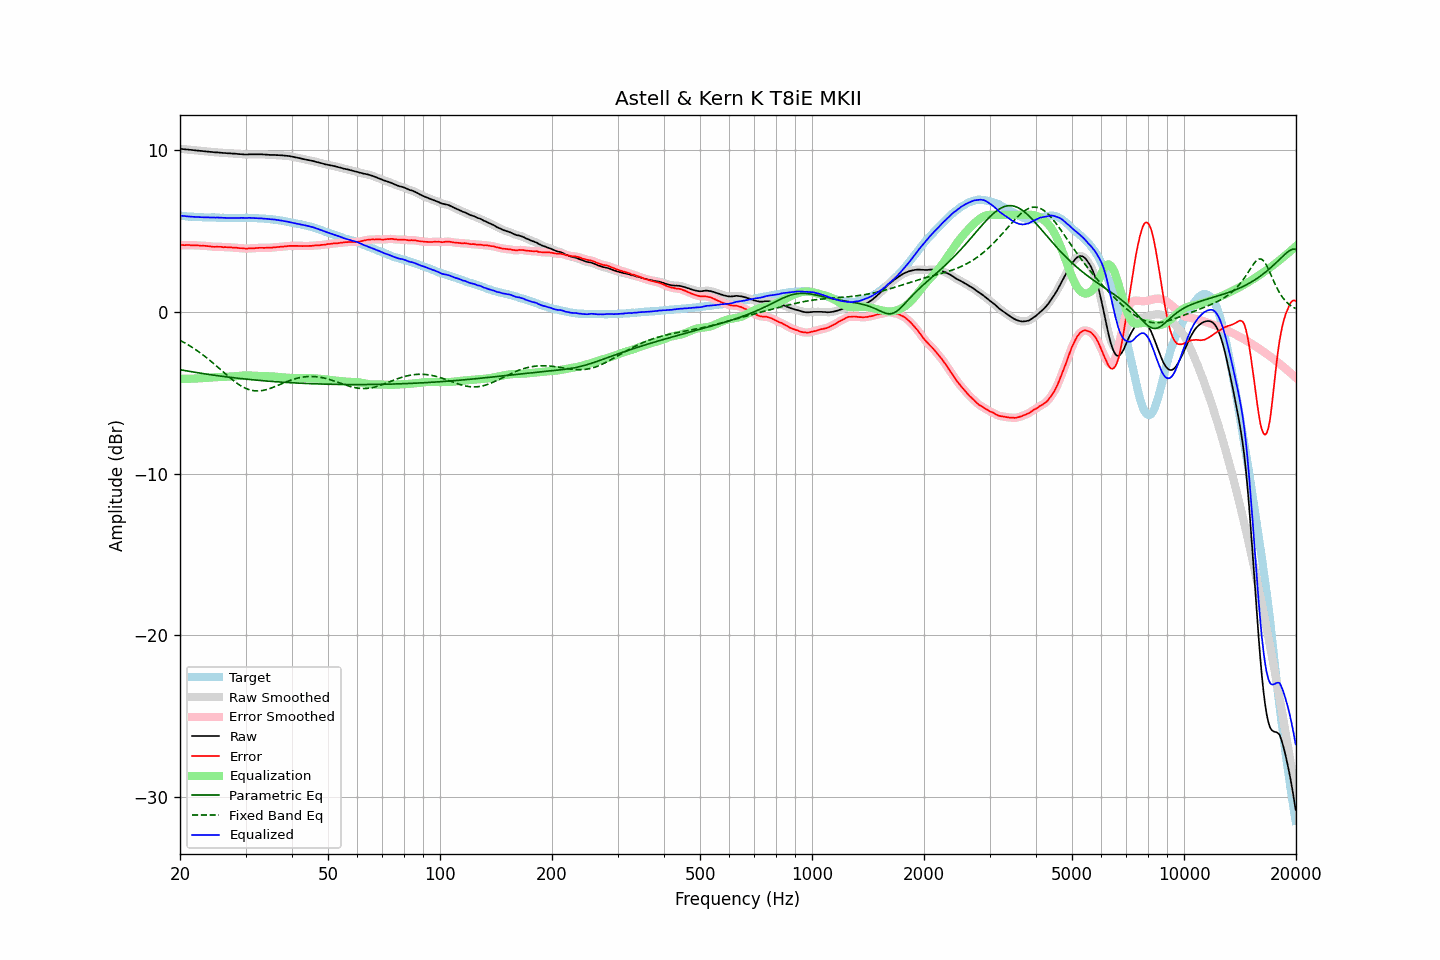

The data file committed next to this chart (first rows):
frequency, raw, error, smoothed, error_smoothed, equalization, parametric_eq, fixed_band_eq, equalized_raw, equalized_smoothed, target
20.00, 10.09, 4.13, 10.09, 4.13, -4.13, -3.57, -1.76, 5.96, 5.96, 5.96
20.20, 10.08, 4.14, 10.08, 4.13, -4.13, -3.59, -1.81, 5.95, 5.95, 5.94
20.40, 10.07, 4.14, 10.07, 4.13, -4.13, -3.61, -1.86, 5.93, 5.93, 5.93
20.61, 10.06, 4.13, 10.06, 4.13, -4.13, -3.62, -1.92, 5.92, 5.92, 5.93
20.81, 10.05, 4.14, 10.05, 4.14, -4.13, -3.64, -1.97, 5.91, 5.92, 5.91
21.02, 10.04, 4.14, 10.04, 4.14, -4.13, -3.66, -2.03, 5.91, 5.91, 5.90
21.23, 10.03, 4.14, 10.03, 4.13, -4.13, -3.68, -2.09, 5.90, 5.90, 5.89
21.44, 10.02, 4.12, 10.02, 4.13, -4.13, -3.69, -2.15, 5.89, 5.89, 5.90
21.66, 10.01, 4.12, 10.01, 4.12, -4.12, -3.71, -2.22, 5.88, 5.88, 5.89
21.87, 10.00, 4.12, 10.00, 4.12, -4.12, -3.73, -2.28, 5.88, 5.88, 5.88
22.09, 9.99, 4.12, 9.99, 4.12, -4.12, -3.74, -2.35, 5.87, 5.87, 5.87
22.31, 9.98, 4.11, 9.98, 4.11, -4.11, -3.76, -2.42, 5.87, 5.87, 5.87
22.54, 9.97, 4.11, 9.97, 4.10, -4.11, -3.77, -2.49, 5.86, 5.86, 5.86
22.76, 9.96, 4.09, 9.96, 4.10, -4.10, -3.79, -2.56, 5.86, 5.86, 5.87
22.99, 9.95, 4.09, 9.95, 4.09, -4.10, -3.80, -2.63, 5.85, 5.85, 5.86
23.22, 9.94, 4.09, 9.94, 4.09, -4.09, -3.82, -2.71, 5.85, 5.85, 5.85
23.45, 9.93, 4.08, 9.93, 4.08, -4.08, -3.84, -2.79, 5.85, 5.85, 5.85
23.69, 9.92, 4.07, 9.92, 4.08, -4.07, -3.85, -2.87, 5.85, 5.85, 5.84
23.92, 9.91, 4.06, 9.91, 4.06, -4.06, -3.86, -2.95, 5.85, 5.85, 5.84
24.16, 9.90, 4.05, 9.90, 4.05, -4.05, -3.88, -3.03, 5.85, 5.85, 5.84
24.40, 9.89, 4.04, 9.89, 4.04, -4.05, -3.89, -3.11, 5.84, 5.84, 5.85
24.65, 9.88, 4.03, 9.88, 4.03, -4.04, -3.91, -3.20, 5.84, 5.84, 5.85
24.89, 9.87, 4.03, 9.87, 4.03, -4.03, -3.92, -3.28, 5.83, 5.84, 5.84
25.14, 9.87, 4.04, 9.87, 4.03, -4.03, -3.94, -3.37, 5.84, 5.84, 5.83
25.39, 9.86, 4.03, 9.86, 4.03, -4.02, -3.95, -3.46, 5.83, 5.83, 5.83
25.65, 9.85, 4.03, 9.85, 4.03, -4.02, -3.96, -3.54, 5.83, 5.83, 5.82
25.91, 9.84, 4.02, 9.84, 4.02, -4.02, -3.98, -3.63, 5.82, 5.82, 5.82
26.16, 9.83, 4.00, 9.83, 4.01, -4.01, -3.99, -3.72, 5.81, 5.82, 5.83
26.43, 9.83, 4.01, 9.82, 4.00, -4.01, -4.00, -3.81, 5.82, 5.81, 5.82
26.69, 9.82, 4.00, 9.82, 4.00, -4.01, -4.01, -3.89, 5.81, 5.81, 5.82
26.96, 9.81, 3.99, 9.81, 4.00, -4.00, -4.03, -3.98, 5.81, 5.81, 5.81
27.23, 9.81, 4.01, 9.80, 4.00, -3.99, -4.04, -4.06, 5.81, 5.81, 5.80
27.50, 9.80, 4.00, 9.80, 3.99, -3.99, -4.05, -4.15, 5.81, 5.81, 5.80
27.77, 9.79, 3.98, 9.79, 3.99, -3.98, -4.06, -4.23, 5.80, 5.81, 5.81
28.05, 9.79, 3.98, 9.79, 3.98, -3.98, -4.07, -4.30, 5.81, 5.81, 5.81
28.33, 9.78, 3.97, 9.78, 3.97, -3.97, -4.09, -4.38, 5.81, 5.81, 5.81
28.62, 9.77, 3.96, 9.77, 3.96, -3.96, -4.10, -4.45, 5.81, 5.81, 5.81
28.90, 9.76, 3.94, 9.76, 3.95, -3.95, -4.11, -4.51, 5.81, 5.81, 5.82
29.19, 9.76, 3.94, 9.75, 3.94, -3.94, -4.12, -4.58, 5.82, 5.81, 5.81
29.48, 9.75, 3.94, 9.75, 3.93, -3.93, -4.13, -4.63, 5.82, 5.81, 5.81
29.78, 9.74, 3.93, 9.74, 3.92, -3.93, -4.14, -4.68, 5.81, 5.81, 5.81
30.08, 9.74, 3.91, 9.74, 3.92, -3.93, -4.15, -4.73, 5.81, 5.81, 5.83
30.38, 9.74, 3.92, 9.74, 3.92, -3.92, -4.16, -4.77, 5.81, 5.82, 5.82
30.68, 9.75, 3.93, 9.75, 3.93, -3.93, -4.17, -4.80, 5.82, 5.82, 5.82
30.99, 9.75, 3.93, 9.75, 3.93, -3.93, -4.18, -4.83, 5.82, 5.82, 5.81
31.30, 9.75, 3.94, 9.75, 3.94, -3.94, -4.19, -4.86, 5.81, 5.81, 5.81
31.61, 9.75, 3.94, 9.75, 3.94, -3.94, -4.20, -4.87, 5.81, 5.81, 5.81
31.93, 9.75, 3.95, 9.75, 3.95, -3.95, -4.21, -4.88, 5.80, 5.80, 5.80
32.24, 9.75, 3.95, 9.75, 3.95, -3.95, -4.22, -4.88, 5.79, 5.79, 5.80
32.57, 9.75, 3.96, 9.75, 3.96, -3.96, -4.23, -4.88, 5.79, 5.79, 5.78
32.89, 9.75, 3.97, 9.75, 3.97, -3.96, -4.24, -4.87, 5.79, 5.79, 5.78
33.22, 9.75, 3.97, 9.74, 3.97, -3.96, -4.25, -4.86, 5.78, 5.78, 5.78
33.55, 9.74, 3.96, 9.74, 3.97, -3.97, -4.25, -4.84, 5.77, 5.77, 5.78
33.89, 9.73, 3.96, 9.73, 3.97, -3.97, -4.26, -4.82, 5.76, 5.77, 5.76
34.23, 9.73, 3.98, 9.72, 3.97, -3.97, -4.27, -4.79, 5.76, 5.75, 5.75
34.57, 9.72, 3.97, 9.72, 3.97, -3.97, -4.28, -4.76, 5.75, 5.75, 5.75
34.92, 9.71, 3.97, 9.71, 3.97, -3.98, -4.29, -4.73, 5.73, 5.74, 5.74
35.27, 9.71, 3.97, 9.71, 3.98, -3.98, -4.29, -4.69, 5.73, 5.73, 5.74
35.62, 9.71, 4.00, 9.71, 3.99, -3.99, -4.30, -4.66, 5.72, 5.72, 5.71
35.97, 9.71, 4.00, 9.71, 4.00, -4.00, -4.31, -4.62, 5.71, 5.71, 5.71
... 635 more rows
